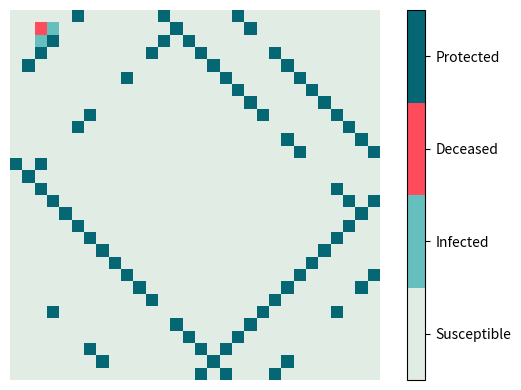

Generate this figure with matplotlib:
# Simulation of disease spread using a stochastic Susceptible-Infected-Deceased-Protected model

from dataclasses import dataclass
import numpy as np
import numpy.random as npr
from scipy.signal import convolve2d
import matplotlib.pyplot as plt
import matplotlib.colors as colors
from matplotlib.animation import FuncAnimation


def sample_initial_state(barrier_fracs=None, barrier_probs=None, flips=None):
    state_init = np.zeros([height, width], dtype=int)

    # Specify the initially infected in the extreme corners
    for (i, j) in ((1, 1), (-2, -2)):
        state_init[i, j] = state_infos['Infected'].support

    # Specify the initially protected via leaky barriers
    # barrier_frac: Distance from the middle diagonal to the barrier
    # barrier_prob: Probability that each cell of the barrier exists
    if barrier_fracs is None:
        barrier_fracs = [0.8, 0.5, -0.5, -0.7, 0.6, 0.4, -0.4, -0.7]
    if barrier_probs is None:
        barrier_probs = [0.9, 0.5, 0.9, 0.6, 0.9, 0.8, 0.9, 0.4]
    if flips is None:
        flips = [True, True, True, True, False, False, False, False]

    for barrier_frac, barrier_prob, flip in zip(barrier_fracs, barrier_probs, flips):
        barrier_offset = int(barrier_frac*height)
        barrier_size = height-abs(barrier_offset)

        choices = (state_infos['Susceptible'].support,
                   state_infos['Protected'].support)
        probs = (1 - barrier_prob, barrier_prob)
        barrier = npr.choice(choices, size=barrier_size, p=probs)
        d = np.diag(np.ones_like(barrier), barrier_offset)
        if flip:
            d = np.fliplr(d)
        mask = np.where(d)
        state_init[mask] = barrier
    return state_init


def transition(state):
    height, width = state.shape

    infected_state = np.zeros([height, width], dtype=int)
    mask = np.where(state == state_infos['Infected'].support)
    infected_state[mask] = state_infos['Infected'].support
    kernel = np.array([[0, 1, 0],
                       [1, 0, 1],
                       [0, 1, 0]])
    nbr_infected = convolve2d(infected_state, kernel, boundary='fill', fillvalue=state_infos['Susceptible'].support, mode='same')

    # Slow implementation using for loops...
    new_state = np.zeros([height, width], dtype=int)
    for i in range(height):
        for j in range(width):
            # Get the state-dependent transition probabilities
            P = P_nbr_infected if nbr_infected[i, j] else P_nbr_noinfect
            # Get the transition probability vector for the current state
            p = P[state[i, j]]
            # Sample a new random state
            new_state[i, j] = npr.choice(state_support, p=p)
    return new_state


class Epidemic:
    def __init__(self):
        self.fig, self.ax = plt.subplots(figsize=(6, 4))
        self.ax.axis('off')

        self.state = sample_initial_state()

        cmap = colors.ListedColormap(state_colors)

        im = self.ax.imshow(self.state, cmap=cmap, vmin=0, vmax=3)
        self.im = im

        cbar = self.fig.colorbar(im, ax=self.ax, ticks=3/4*(0.5 + np.arange(4)))
        cbar.ax.set_yticklabels(state_labels)

        self.fig.tight_layout()

    def plot_step(self, t):
        prior_state = self.state
        self.state = transition(self.state)
        if np.all(prior_state == self.state):
            self.state = sample_initial_state()
        self.im.set_data(self.state)
        return [self.im]


def animate_rollout():
    epidemic = Epidemic()
    animation = FuncAnimation(epidemic.fig, epidemic.plot_step, interval=1000//60, blit=True)
    plt.show()


@dataclass
class StateInfo:
    support: int
    color: str


if __name__ == "__main__":
    # State information
    state_infos = {'Susceptible': StateInfo(0, '#E0ECE4'),
                   'Infected': StateInfo(1, '#66BFBF'),
                   'Deceased': StateInfo(2, '#FF4B5C'),
                   'Protected': StateInfo(3, '#056674')}
    state_labels = []
    state_support = []
    state_colors = []
    for label, state_info in state_infos.items():
        state_labels.append(label)
        state_support.append(state_info.support)
        state_colors.append(state_info.color)

    # State transition probabilities (P)
    P_nbr_infected = np.array([[0.6, 0.4, 0.0, 0.0],
                               [0.2, 0.6, 0.1, 0.1],
                               [0.0, 0.0, 1.0, 0.0],
                               [0.0, 0.0, 0.0, 1.0]])
    P_nbr_noinfect = np.array([[1.0, 0.0, 0.0, 0.0],
                               [0.2, 0.6, 0.1, 0.1],
                               [0.0, 0.0, 1.0, 0.0],
                               [0.0, 0.0, 0.0, 1.0]])
    # Grid dimensions
    height = width = 30

    # Animate a rollout
    animate_rollout()
